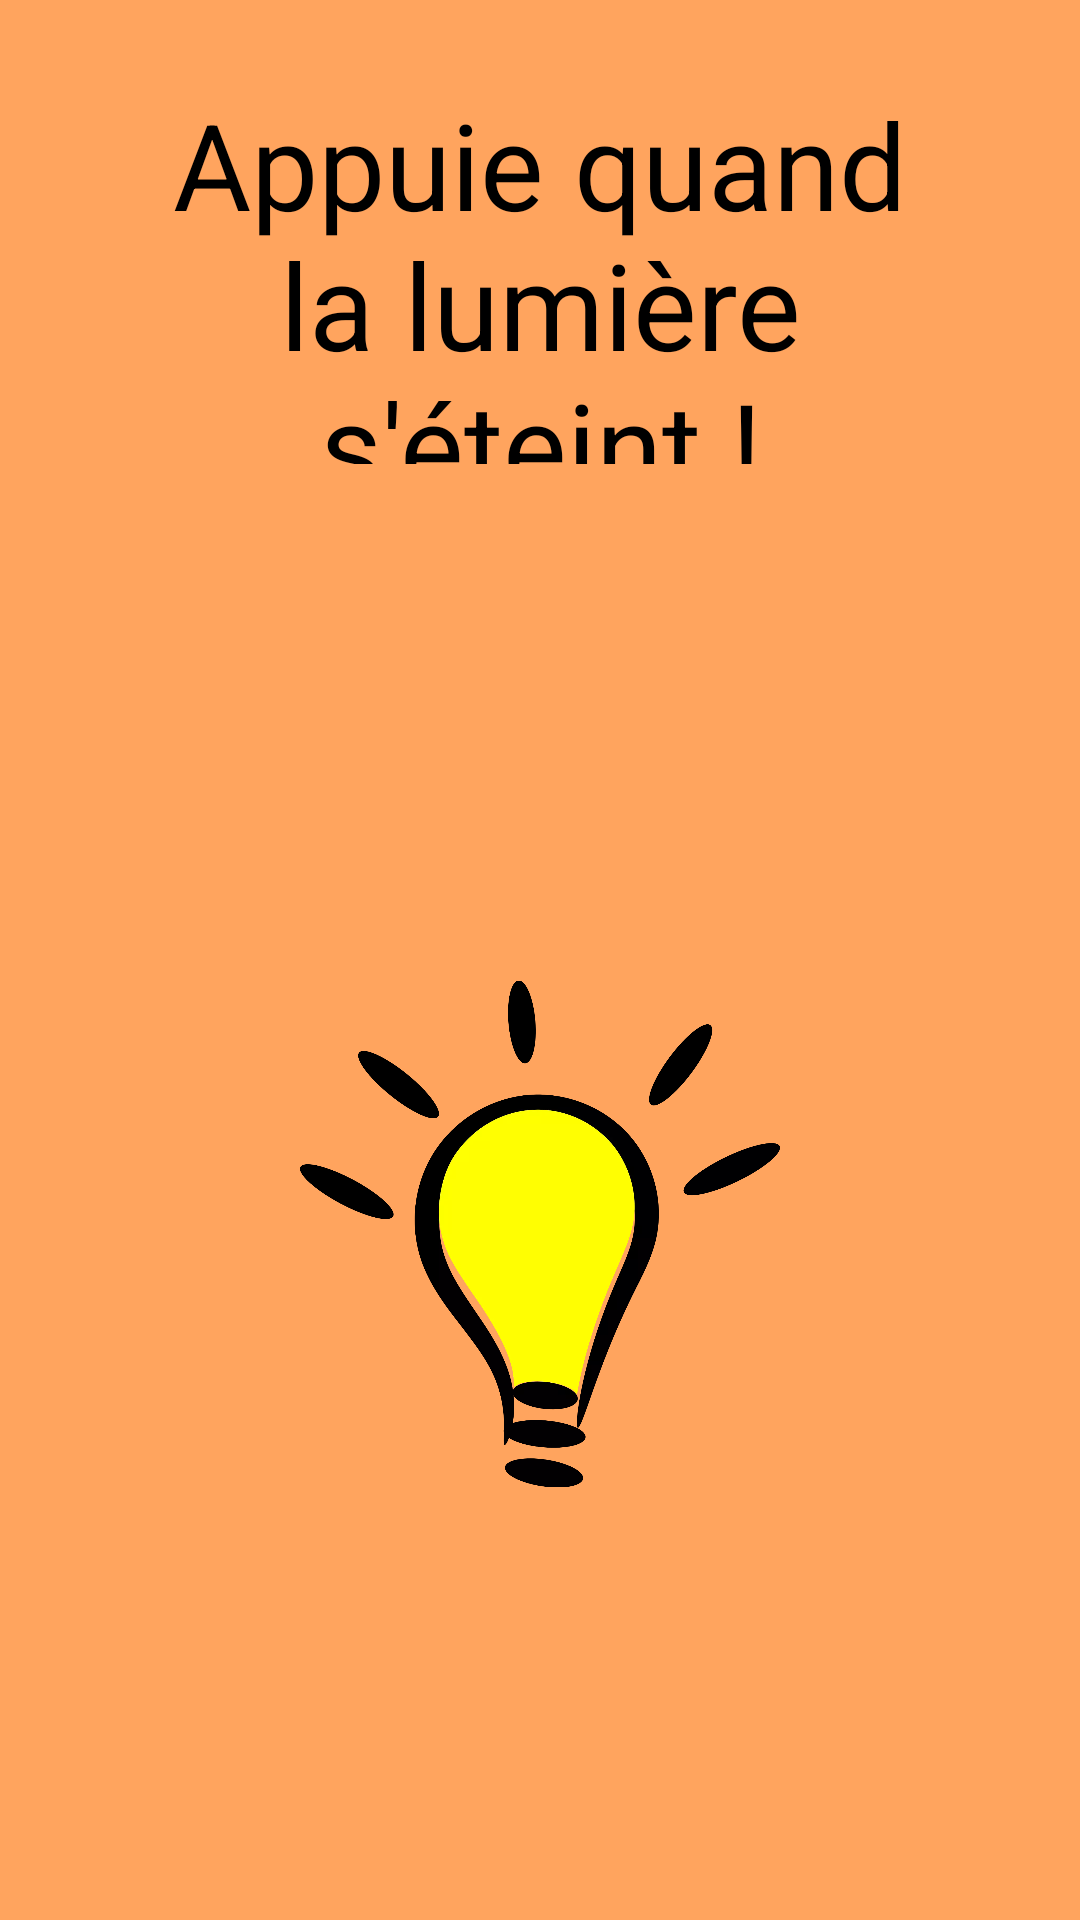

Write the Android layout XML for this screen, with the resource values it uses.
<!-- AndroidManifest.xml: application theme Theme.Design.NoActionBar -->
<!-- res/layout/luminosity_game.xml -->
<?xml version="1.0" encoding="utf-8"?>
<LinearLayout xmlns:android="http://schemas.android.com/apk/res/android"
    android:layout_width="match_parent"
    android:layout_height="match_parent"
    android:orientation="vertical"
    android:background="@color/orange">



    <LinearLayout
            android:layout_width="match_parent"
            android:layout_height="0dp"
            android:layout_weight="4">

            <TextView
                android:id="@+id/consigne_lumiere"
                android:layout_width="match_parent"
                android:layout_height="wrap_content"
                android:layout_marginHorizontal="20dp"
                android:layout_marginVertical="20dp"
                android:text="@string/consigne_lumiere"
                android:textSize="40sp"
                android:layout_gravity="center"
                android:gravity="center"
                android:textColor="#000000"
                android:paddingHorizontal="20dp"
                android:paddingVertical="8dp">
            </TextView>
        </LinearLayout>

    <LinearLayout
        android:layout_width="match_parent"
        android:layout_height="0dp"
        android:layout_weight="10">

        <ImageView
            android:id="@+id/image_lumiere"
            android:layout_width="match_parent"
            android:layout_height="match_parent"
            android:layout_margin="100dp"
            android:src="@drawable/ampoule"
            android:contentDescription="@string/ampoule" />

    </LinearLayout>


</LinearLayout>
<!-- resources referenced by this layout -->
<resources>
  <color name="orange">#FFA45E</color>
  <!-- drawable ampoule: webp bitmap (drawable, 46088 bytes) -->
  <string name="ampoule">ampoule</string>
  <string name="consigne_lumiere">Appuie quand la lumière s\'éteint !</string>
</resources>
